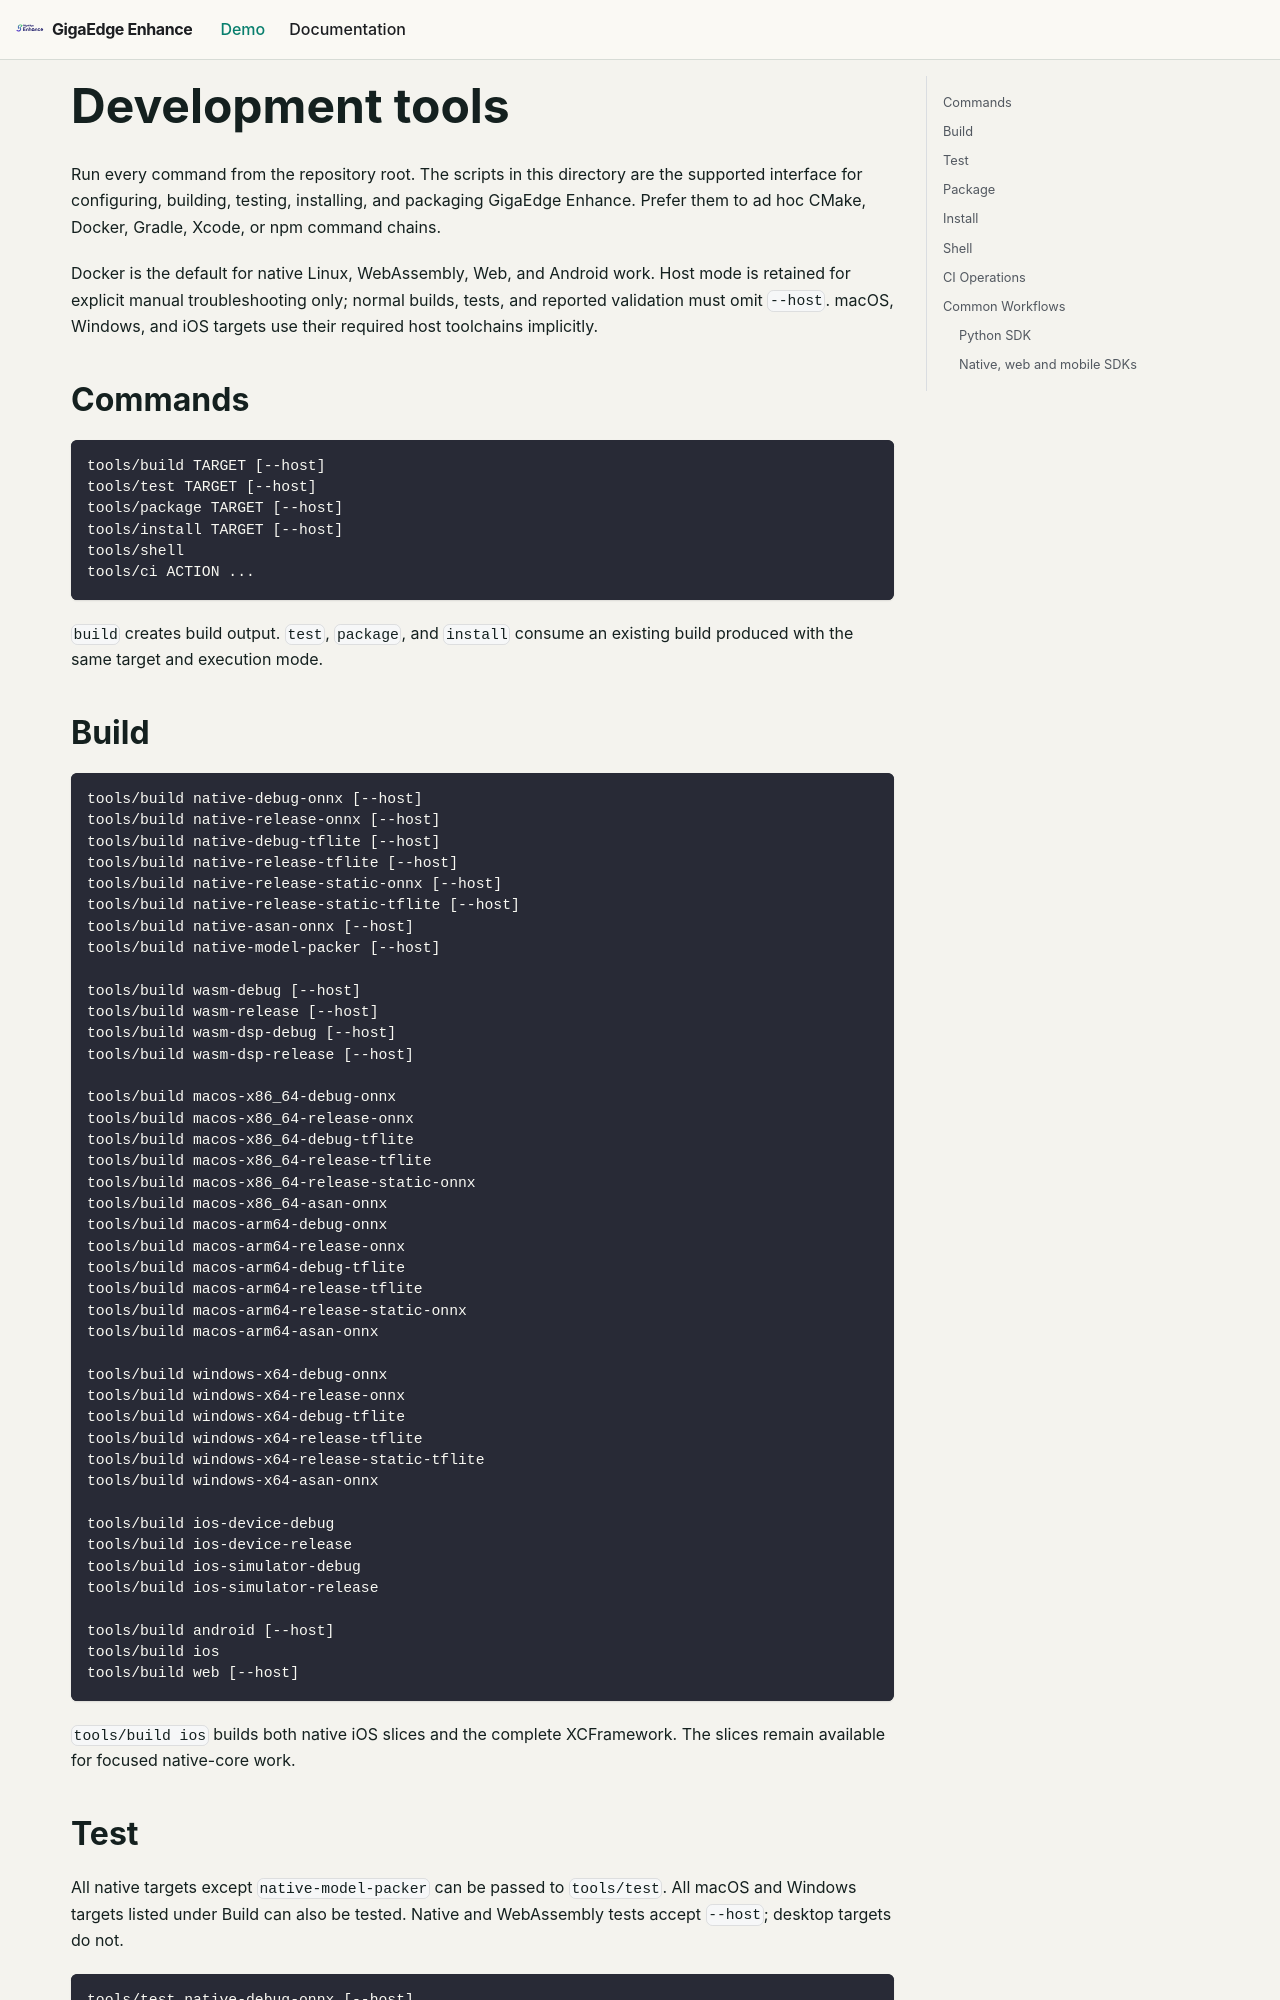

repository: salute-developers/giga-edge-enhance · page: docs/source/tools/index.html · generator: docusaurus

# Development tools

Run every command from the repository root. The scripts in this directory are
the supported interface for configuring, building, testing, installing, and
packaging GigaEdge Enhance. Prefer them to ad hoc CMake, Docker, Gradle, Xcode, or
npm command chains.

Docker is the default for native Linux, WebAssembly, Web, and Android work.
Host mode is retained for explicit manual troubleshooting only; normal builds,
tests, and reported validation must omit `--host`. macOS, Windows, and iOS
targets use their required host toolchains implicitly.

## Commands

```text
tools/build TARGET [--host]
tools/test TARGET [--host]
tools/package TARGET [--host]
tools/install TARGET [--host]
tools/shell
tools/ci ACTION ...
```

`build` creates build output. `test`, `package`, and `install` consume an
existing build produced with the same target and execution mode.

## Build

```text
tools/build native-debug-onnx [--host]
tools/build native-release-onnx [--host]
tools/build native-debug-tflite [--host]
tools/build native-release-tflite [--host]
tools/build native-release-static-onnx [--host]
tools/build native-release-static-tflite [--host]
tools/build native-asan-onnx [--host]
tools/build native-model-packer [--host]

tools/build wasm-debug [--host]
tools/build wasm-release [--host]
tools/build wasm-dsp-debug [--host]
tools/build wasm-dsp-release [--host]

tools/build macos-x86_64-debug-onnx
tools/build macos-x86_64-release-onnx
tools/build macos-x86_64-debug-tflite
tools/build macos-x86_64-release-tflite
tools/build macos-x86_64-release-static-onnx
tools/build macos-x86_64-asan-onnx
tools/build macos-arm64-debug-onnx
tools/build macos-arm64-release-onnx
tools/build macos-arm64-debug-tflite
tools/build macos-arm64-release-tflite
tools/build macos-arm64-release-static-onnx
tools/build macos-arm64-asan-onnx

tools/build windows-x64-debug-onnx
tools/build windows-x64-release-onnx
tools/build windows-x64-debug-tflite
tools/build windows-x64-release-tflite
tools/build windows-x64-release-static-tflite
tools/build windows-x64-asan-onnx

tools/build ios-device-debug
tools/build ios-device-release
tools/build ios-simulator-debug
tools/build ios-simulator-release

tools/build android [--host]
tools/build ios
tools/build web [--host]
```

`tools/build ios` builds both native iOS slices and the complete XCFramework.
The slices remain available for focused native-core work.
